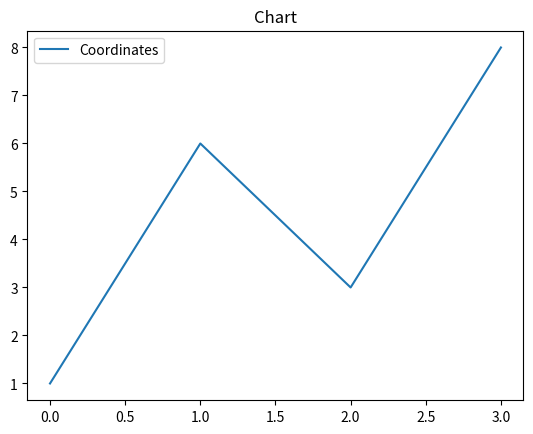

Generate this figure with matplotlib:

import pandas as pd
import matplotlib.pyplot as plt


# Create DataFrame
df = pd.DataFrame({"Coordinates": [1, 6, 3, 8]})

# Plot data
df.plot(title="Chart")
plt.show()
